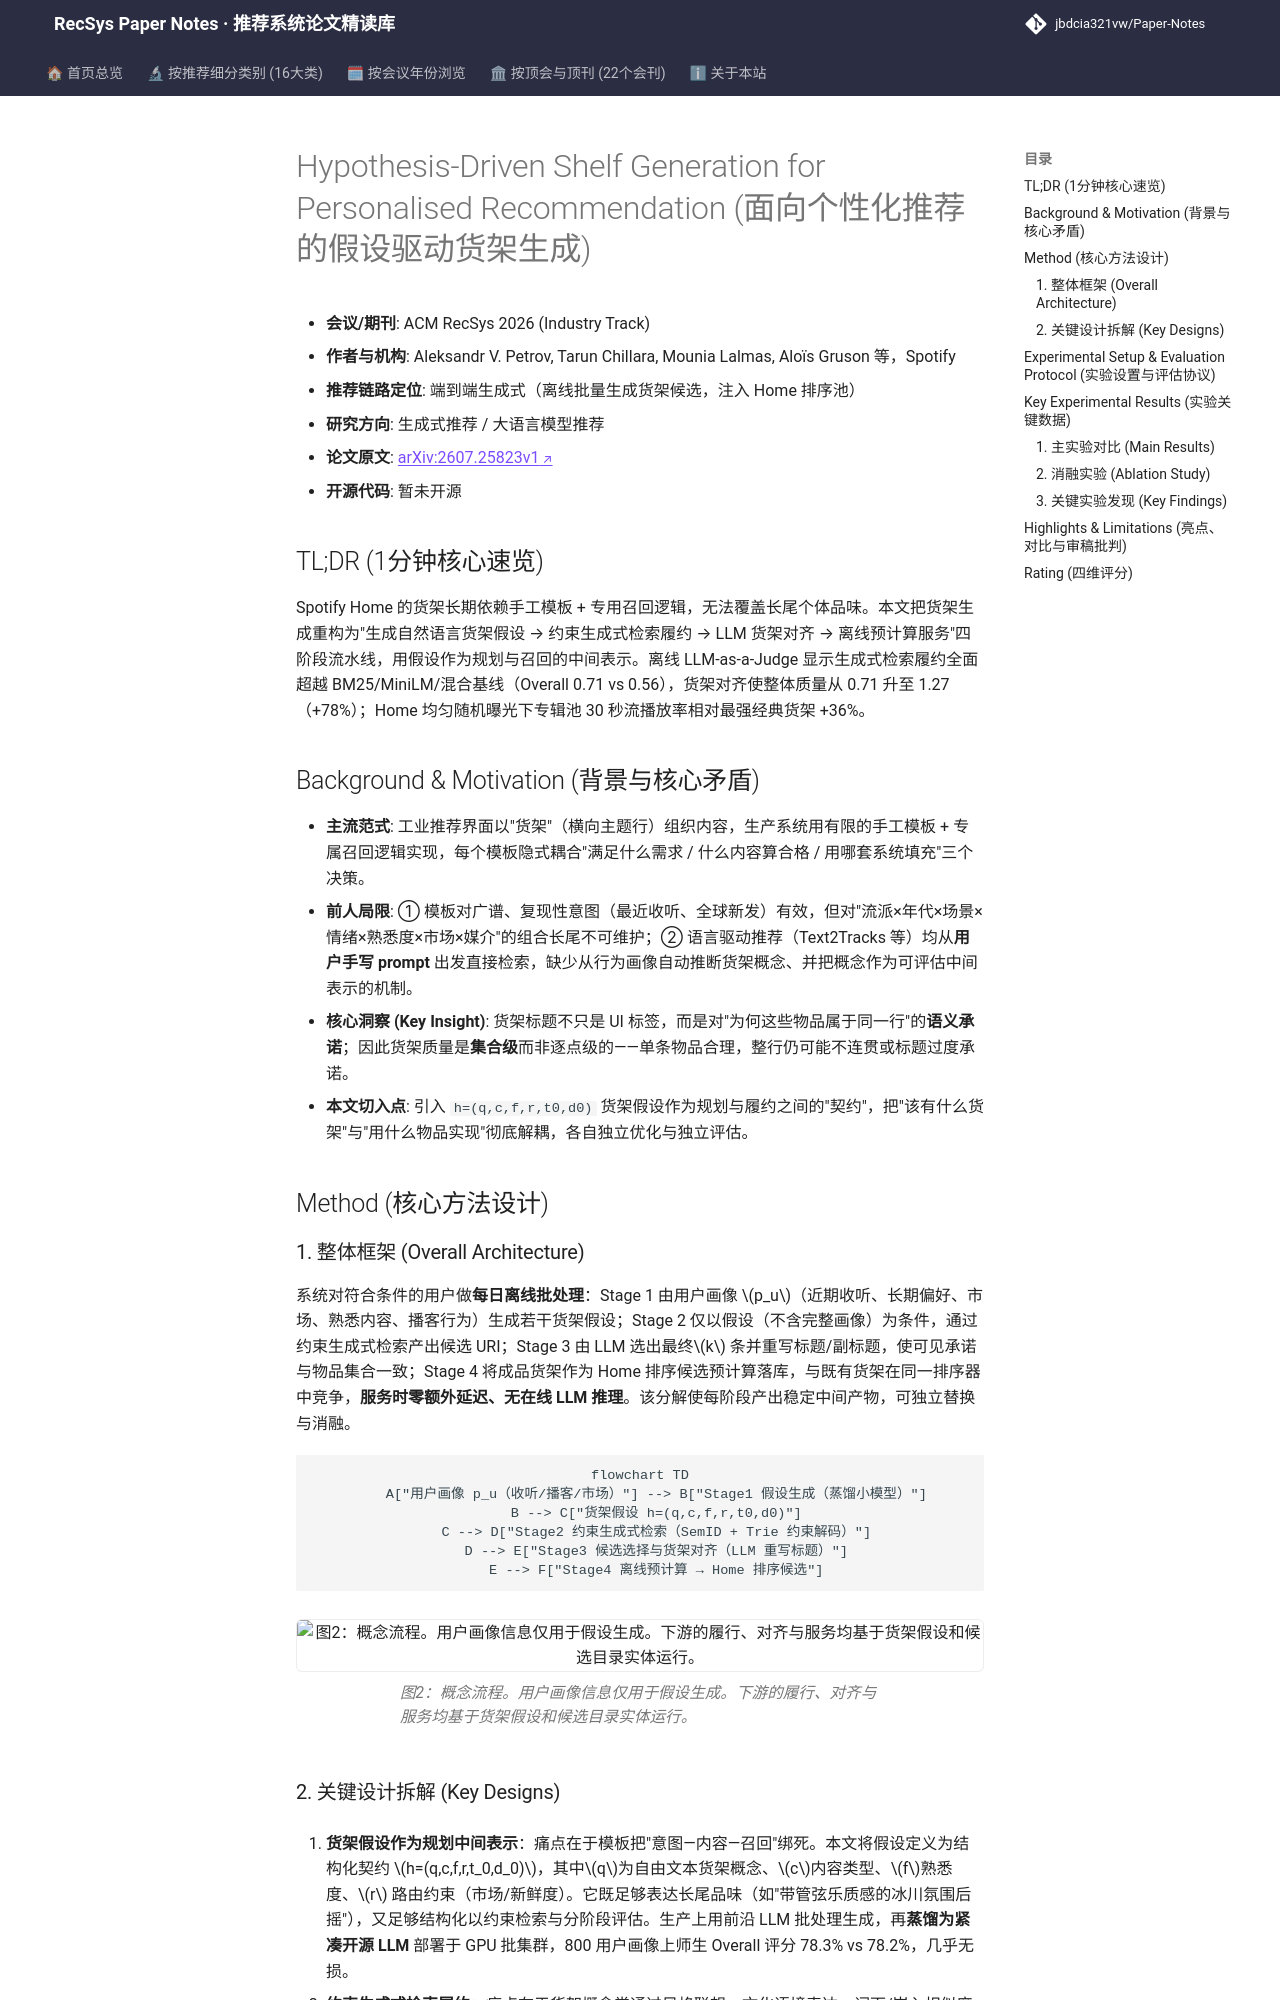

repository: jbdcia321vw/Paper-Notes · page: venues/RecSys/2026/generative_rec/hypothesis_driven_shelf_generation_for_personalised_recommendation/index.html · generator: mkdocs

---
title: "[Paper Note] Hypothesis-Driven Shelf Generation for Personalised Recommendation"
description: "[RecSys 2026][生成式推荐] 用自然语言货架假设替代固定模板，解耦规划与目录履约，生成式检索+货架对齐显著提升个性化供给"
tags:
  - RecSys
  - 生成式推荐
  - 端到端生成式
  - 货架生成
  - 语义ID生成式检索
  - LLM-as-a-Judge
date: 2026-11-13
venue: RecSys
year: 2026
paper_url: "https://arxiv.org/abs/2607.25823"
code_url: ""
categories:
  - generative_rec
  - llm_rec
---

# Hypothesis-Driven Shelf Generation for Personalised Recommendation (面向个性化推荐的假设驱动货架生成)

- **会议/期刊**: ACM RecSys 2026 (Industry Track)
- **作者与机构**: Aleksandr V. Petrov, Tarun Chillara, Mounia Lalmas, Aloïs Gruson 等，Spotify
- **推荐链路定位**: 端到端生成式（离线批量生成货架候选，注入 Home 排序池）
- **研究方向**: 生成式推荐 / 大语言模型推荐
- **论文原文**: [arXiv:2607.25823v1](https://arxiv.org/abs/2607.25823v1)
- **开源代码**: 暂未开源

## TL;DR (1分钟核心速览)

Spotify Home 的货架长期依赖手工模板 + 专用召回逻辑，无法覆盖长尾个体品味。本文把货架生成重构为"生成自然语言货架假设 → 约束生成式检索履约 → LLM 货架对齐 → 离线预计算服务"四阶段流水线，用假设作为规划与召回的中间表示。离线 LLM-as-a-Judge 显示生成式检索履约全面超越 BM25/MiniLM/混合基线（Overall 0.71 vs 0.56），货架对齐使整体质量从 0.71 升至 1.27（+78%）；Home 均匀随机曝光下专辑池 30 秒流播放率相对最强经典货架 +36%。

## Background & Motivation (背景与核心矛盾)

- **主流范式**: 工业推荐界面以"货架"（横向主题行）组织内容，生产系统用有限的手工模板 + 专属召回逻辑实现，每个模板隐式耦合"满足什么需求 / 什么内容算合格 / 用哪套系统填充"三个决策。
- **前人局限**: ① 模板对广谱、复现性意图（最近收听、全球新发）有效，但对"流派×年代×场景×情绪×熟悉度×市场×媒介"的组合长尾不可维护；② 语言驱动推荐（Text2Tracks 等）均从**用户手写 prompt** 出发直接检索，缺少从行为画像自动推断货架概念、并把概念作为可评估中间表示的机制。
- **核心洞察 (Key Insight)**: 货架标题不只是 UI 标签，而是对"为何这些物品属于同一行"的**语义承诺**；因此货架质量是**集合级**而非逐点级的——单条物品合理，整行仍可能不连贯或标题过度承诺。
- **本文切入点**: 引入 `h=(q,c,f,r,t0,d0)` 货架假设作为规划与履约之间的"契约"，把"该有什么货架"与"用什么物品实现"彻底解耦，各自独立优化与独立评估。

## Method (核心方法设计)

### 1. 整体框架 (Overall Architecture)

系统对符合条件的用户做**每日离线批处理**：Stage 1 由用户画像 $p_u$（近期收听、长期偏好、市场、熟悉内容、播客行为）生成若干货架假设；Stage 2 仅以假设（不含完整画像）为条件，通过约束生成式检索产出候选 URI；Stage 3 由 LLM 选出最终$k$ 条并重写标题/副标题，使可见承诺与物品集合一致；Stage 4 将成品货架作为 Home 排序候选预计算落库，与既有货架在同一排序器中竞争，**服务时零额外延迟、无在线 LLM 推理**。该分解使每阶段产出稳定中间产物，可独立替换与消融。

```mermaid
flowchart TD
    A["用户画像 p_u（收听/播客/市场）"] --> B["Stage1 假设生成（蒸馏小模型）"]
    B --> C["货架假设 h=(q,c,f,r,t0,d0)"]
    C --> D["Stage2 约束生成式检索（SemID + Trie 约束解码）"]
    D --> E["Stage3 候选选择与货架对齐（LLM 重写标题）"]
    E --> F["Stage4 离线预计算 → Home 排序候选"]
```

<figure class="paper-figure" markdown="span">
  ![图2：概念流程。用户画像信息仅用于假设生成。下游的履行、对齐与服务均基于货架假设和候选目录实体运行。](../../../../assets/papers/2607.25823v1/figure_2.png)<figcaption>图2：概念流程。用户画像信息仅用于假设生成。下游的履行、对齐与服务均基于货架假设和候选目录实体运行。</figcaption>
</figure>
